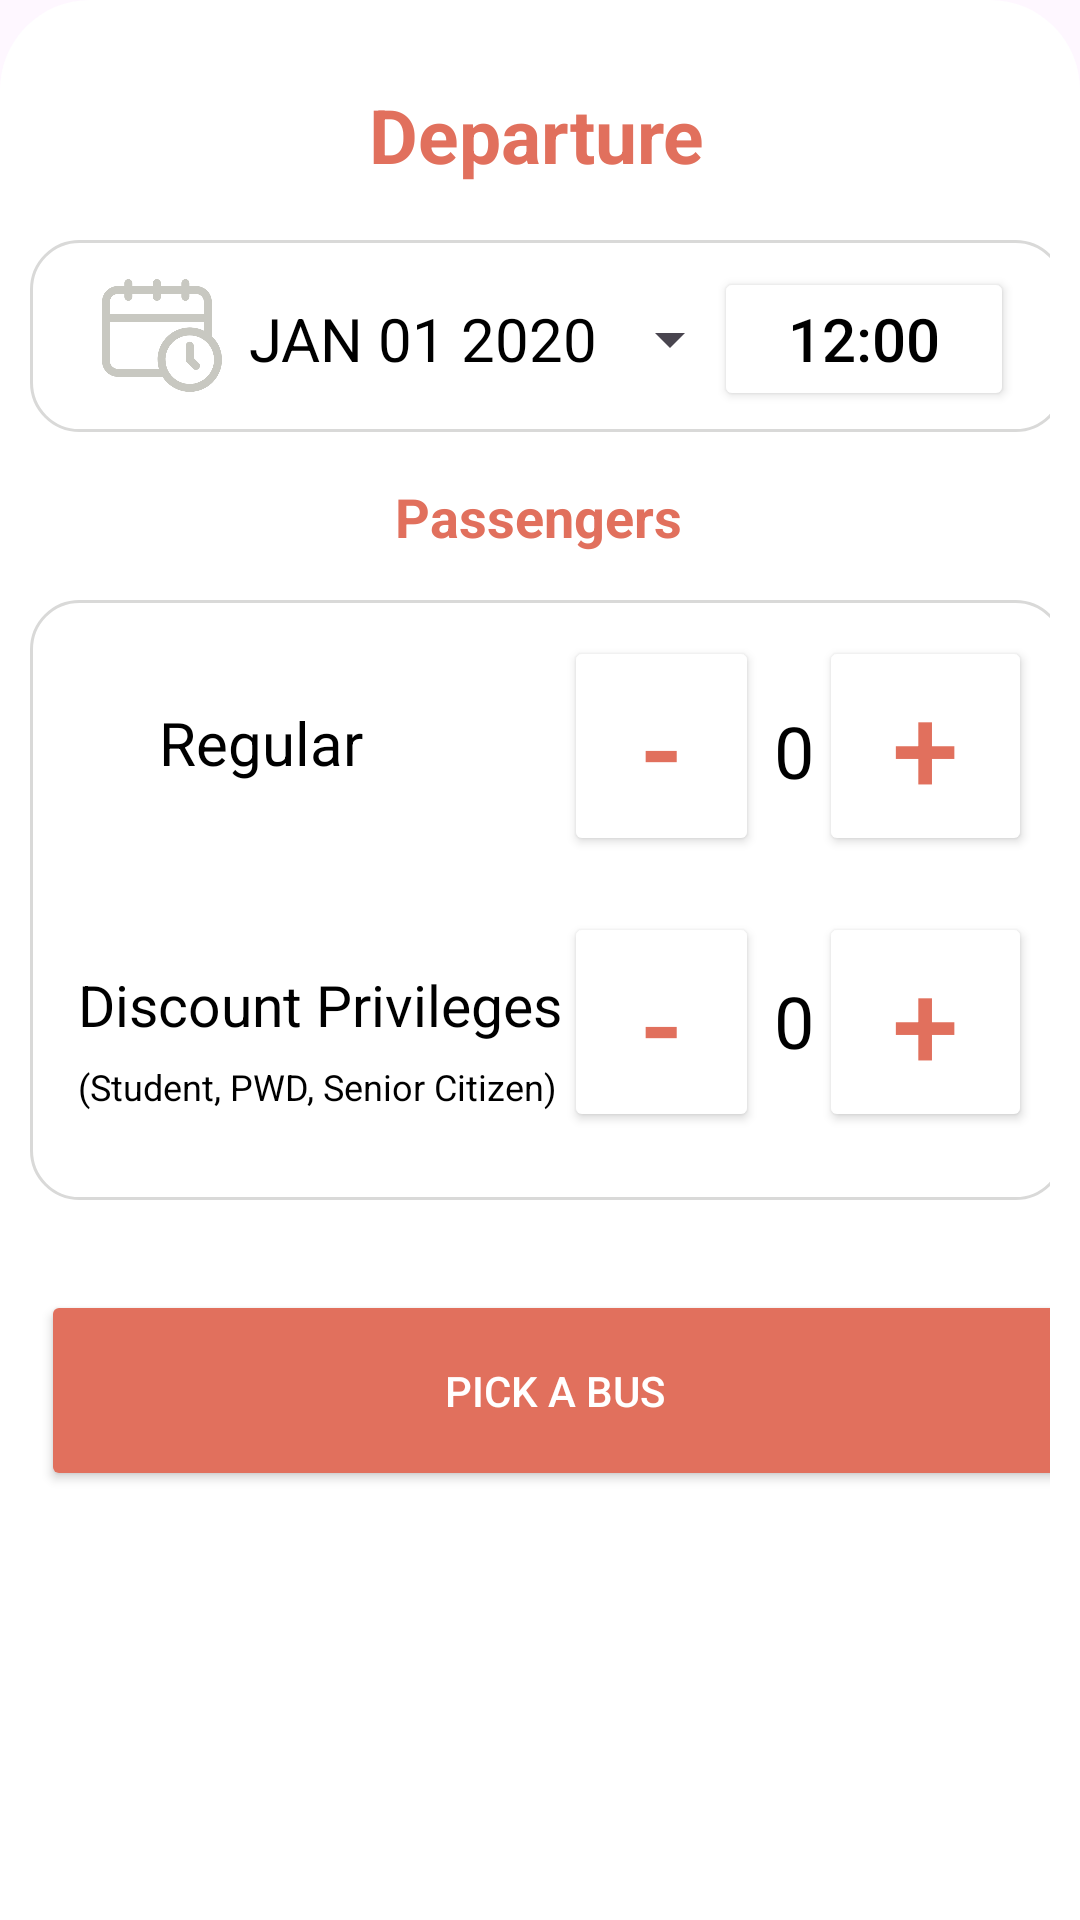

Android layout source for this screen:
<!-- AndroidManifest.xml: application theme Theme.Quickie -->
<!-- res/layout/bottom.xml -->
<androidx.constraintlayout.widget.ConstraintLayout xmlns:android="http://schemas.android.com/apk/res/android"
        xmlns:app="http://schemas.android.com/apk/res-auto"
        xmlns:tools="http://schemas.android.com/tools"
        android:id="@+id/linearLayout"
        android:layout_width="match_parent"
        android:layout_height="match_parent"
        android:background="@drawable/dialogbg"
        android:orientation="vertical">


        <TextView
            android:id="@+id/depart2"
            android:layout_width="wrap_content"
            android:layout_height="wrap_content"
            android:layout_marginStart="114dp"
            android:layout_marginTop="150dp"
            android:layout_marginEnd="116dp"
            android:text="Passengers"
            android:textColor="#E1705D"
            android:textSize="18sp"
            android:textStyle="bold"
            app:layout_constraintEnd_toEndOf="parent"
            app:layout_constraintHorizontal_bias="0.531"
            app:layout_constraintStart_toStartOf="parent"
            app:layout_constraintTop_toTopOf="parent" />

        <RelativeLayout
            android:layout_width="345dp"
            android:layout_height="64dp"
            android:layout_marginStart="28dp"
            android:layout_marginTop="70dp"
            android:layout_marginEnd="23dp"
            android:background="@drawable/rectangle_personaldata"
            app:layout_constraintEnd_toEndOf="parent"
            app:layout_constraintStart_toStartOf="parent"
            app:layout_constraintTop_toTopOf="parent">

            <ImageView
                android:id="@+id/pdataView"
                android:layout_width="40dp"
                android:layout_height="45dp"
                android:layout_alignParentStart="true"
                android:layout_centerVertical="true"
                android:layout_marginStart="16dp"
                android:src="@drawable/dateicon" />

            <Button
                android:id="@+id/datePickerButton"
                style="?android:spinnerStyle"
                android:layout_width="wrap_content"
                android:layout_height="wrap_content"
                android:layout_marginStart="65dp"
                android:layout_marginTop="5dp"
                android:onClick="openDatePicker"
                android:text="JAN 01 2020"
                android:textColor="@color/black"
                android:textSize="20sp"
                app:layout_constraintEnd_toEndOf="parent"
                app:layout_constraintTop_toTopOf="parent" />

            <Button
                android:id="@+id/timeButton"
                android:layout_width="100dp"
                android:layout_height="wrap_content"
                android:layout_marginStart="220dp"
                android:layout_marginTop="5dp"
                android:backgroundTint="@color/zxing_transparent"
                android:onClick="openTimePicker"
                android:text="12:00"
                android:textColor="@color/black"
                android:textSize="20sp"
                app:layout_constraintEnd_toEndOf="parent"
                app:layout_constraintStart_toStartOf="parent"
                app:layout_constraintTop_toTopOf="parent" />

        </RelativeLayout>

        <RelativeLayout
            android:layout_width="345dp"
            android:layout_height="200dp"
            android:layout_marginStart="28dp"
            android:layout_marginTop="190dp"
            android:layout_marginEnd="23dp"
            android:background="@drawable/rectangle_personaldata"
            app:layout_constraintEnd_toEndOf="parent"
            app:layout_constraintStart_toStartOf="parent"
            app:layout_constraintTop_toTopOf="parent">

            <TextView
                android:id="@+id/textView2"
                android:layout_width="wrap_content"
                android:layout_height="wrap_content"
                android:layout_marginStart="35dp"
                android:layout_marginTop="30dp"
                android:text="Regular"
                android:textColor="@color/black"
                android:textSize="20sp"
                tools:layout_editor_absoluteX="186dp"
                tools:layout_editor_absoluteY="443dp" />

            <Button
                android:id="@+id/regularMinusButton"
                android:layout_width="65dp"
                android:layout_height="wrap_content"
                android:layout_marginStart="170dp"
                android:layout_marginTop="8dp"
                android:backgroundTint="@color/zxing_transparent"
                android:text="-"
                android:textColor="#E1705D"
                android:textSize="40sp"
                tools:ignore="TouchTargetSizeCheck"
                android:onClick="onClickRegularMinusButton"/>

            <TextView
                android:id="@+id/regularCountTextView"
                android:layout_width="wrap_content"
                android:layout_height="wrap_content"
                android:layout_marginStart="240dp"
                android:layout_marginTop="30dp"
                android:text="0"
                android:textColor="@color/black"
                android:textSize="24sp"
                tools:layout_editor_absoluteX="142dp"
                tools:layout_editor_absoluteY="403dp"
                />

            <Button
                android:id="@+id/regularPlusButton"
                android:layout_width="71dp"
                android:layout_height="wrap_content"
                android:layout_marginStart="255dp"
                android:layout_marginTop="8dp"
                android:backgroundTint="@color/zxing_transparent"
                android:text="+"
                android:textColor="#E1705D"
                android:textSize="40sp"
                tools:ignore="TouchTargetSizeCheck"
                android:onClick="onClickRegularPlusButton"
                />

            <TextView
                android:id="@+id/DiscountP"
                android:layout_width="wrap_content"
                android:layout_height="wrap_content"
                android:layout_marginStart="8dp"
                android:layout_marginTop="118dp"
                android:text="Discount Privileges"
                android:textColor="@color/black"
                android:textSize="19sp"
                tools:layout_editor_absoluteX="186dp"
                tools:layout_editor_absoluteY="443dp" />

            <TextView
                android:id="@+id/Discountetc"
                android:layout_width="wrap_content"
                android:layout_height="wrap_content"
                android:layout_marginStart="8dp"
                android:layout_marginTop="150dp"
                android:text="(Student, PWD, Senior Citizen)"
                android:textColor="@color/black"
                android:textSize="12sp"
                tools:layout_editor_absoluteX="186dp"
                tools:layout_editor_absoluteY="443dp" />

            <Button
                android:id="@+id/discountMinusButton"
                android:layout_width="65dp"
                android:layout_height="wrap_content"
                android:layout_marginStart="170dp"
                android:layout_marginTop="100dp"
                android:backgroundTint="@color/zxing_transparent"
                android:text="-"
                android:textColor="#E1705D"
                android:textSize="40sp"
                tools:ignore="TouchTargetSizeCheck"
                android:onClick="onClickDiscountMinusButton"/>

            <TextView
                android:id="@+id/discountCountTextView"
                android:layout_width="wrap_content"
                android:layout_height="wrap_content"
                android:layout_marginStart="240dp"
                android:layout_marginTop="120dp"
                android:text="0"
                android:textColor="@color/black"
                android:textSize="24sp"
                tools:layout_editor_absoluteX="142dp"
                tools:layout_editor_absoluteY="403dp" />

            <Button
                android:id="@+id/discountPlusButton"
                android:layout_width="71dp"
                android:layout_height="wrap_content"
                android:layout_marginStart="255dp"
                android:layout_marginTop="100dp"
                android:backgroundTint="@color/zxing_transparent"
                android:text="+"
                android:textColor="#E1705D"
                android:textSize="40sp"
                tools:ignore="TouchTargetSizeCheck"
                android:onClick="onClickDiscountPlusButton"/>

        </RelativeLayout>

        <Button
            android:id="@+id/pickbusButton"
            android:layout_width="343dp"
            android:layout_height="67dp"
            android:layout_marginStart="33dp"
            android:layout_marginTop="420dp"
            android:layout_marginEnd="23dp"
            android:backgroundTint="#E1705D"
            android:clickable="true"
            android:focusable="true"
            android:text="Pick A Bus"
            android:textColor="@color/white"
            app:layout_constraintEnd_toEndOf="parent"
            app:layout_constraintStart_toStartOf="parent"
            app:layout_constraintTop_toTopOf="parent" />

        <TextView
            android:id="@+id/depart"
            android:layout_width="wrap_content"
            android:layout_height="wrap_content"
            android:layout_marginStart="114dp"
            android:layout_marginTop="18dp"
            android:layout_marginEnd="116dp"
            android:text="Departure"
            android:textColor="#E1705D"
            android:textSize="25sp"
            android:textStyle="bold"
            app:layout_constraintEnd_toEndOf="parent"
            app:layout_constraintStart_toStartOf="parent"
            app:layout_constraintTop_toTopOf="parent" />


    </androidx.constraintlayout.widget.ConstraintLayout>
<!-- resources referenced by this layout -->
<resources>
  <color name="black">#FF000000</color>
  <color name="white">#FFFFFFFF</color>
  <!-- drawable dateicon: png bitmap (drawable, 17001 bytes) -->
  <!-- drawable dialogbg (drawable) -->
  <?xml version="1.0" encoding="utf-8"?>
  <shape xmlns:android="http://schemas.android.com/apk/res/android">
  
      <solid
          android:color="@color/white"/>
  
      <corners
          android:topLeftRadius="30dp"
          android:topRightRadius="30dp"
          />
      <padding
          android:left="10dp"
          android:right="10dp"
          android:top="10dp"
          android:bottom="10dp"/>
  
      <size
  
          android:height="500dp" />
  
  </shape>
  <!-- drawable rectangle_personaldata (drawable) -->
  <shape xmlns:android="http://schemas.android.com/apk/res/android">
      <solid android:color="@color/white" />
      <corners android:radius="16dp" />
      <stroke
          android:width="1dp"
          android:color="#D9D9D8" />
      <padding
          android:left="8dp"
          android:right="8dp"
          android:top="4dp"
          android:bottom="4dp" />
  </shape>
  <style name="Theme.Quickie" parent="Base.Theme.Quickie" />
  <style name="Base.Theme.Quickie" parent="Theme.Material3.DayNight.NoActionBar">
          
          <item name="android:navigationBarColor">#000000</item>
          <item name="colorPrimary">@color/black</item>
      </style>
</resources>
